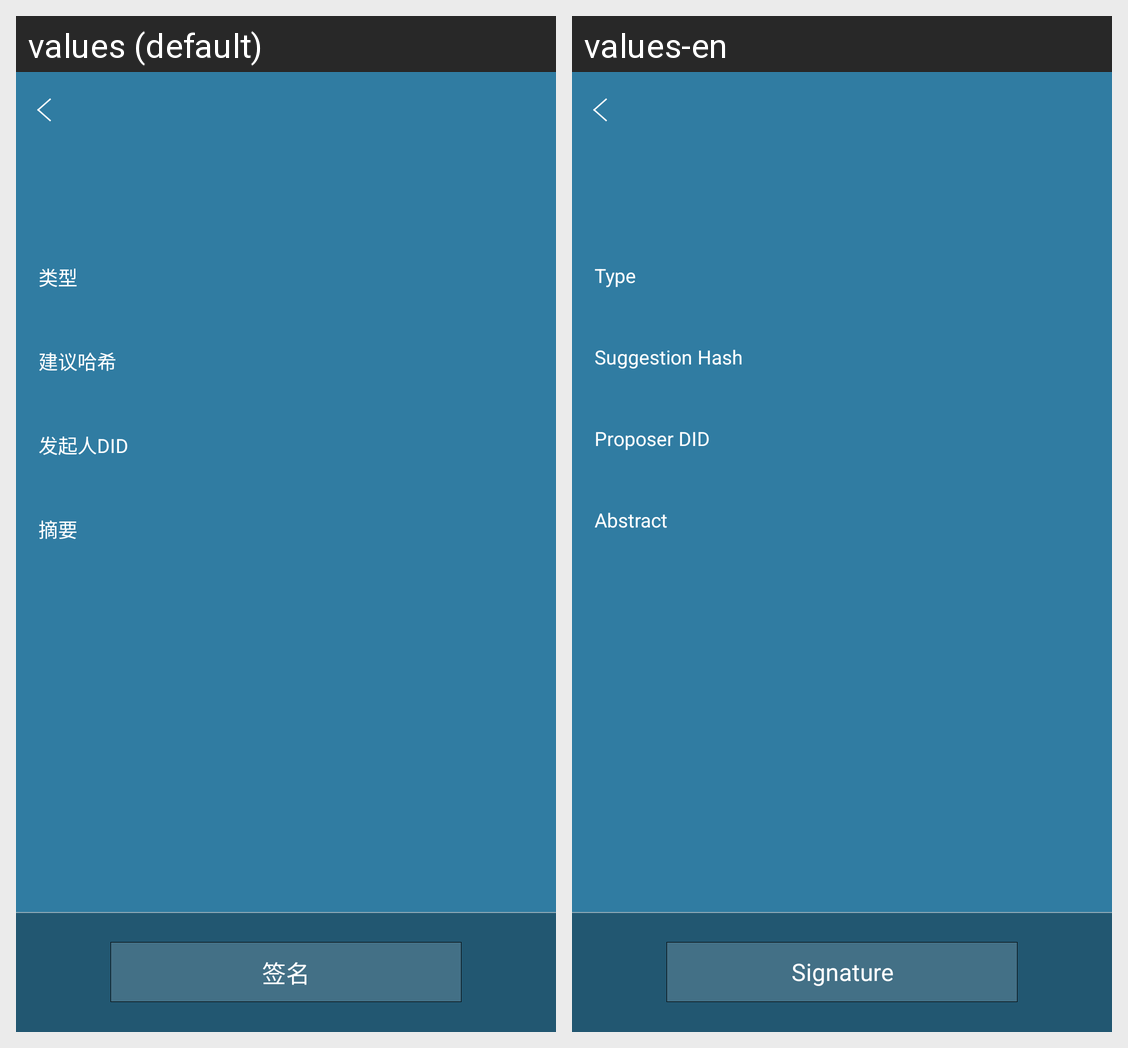

The same Android screen rendered under two of its app's locales, left to right. List the strings drawn on it with the default value and each locale's translation.
Android screen res/layout/fragment_proposal_suggest.xml rendered under 2 locales, left to right: values (default), values-en. Device: Nexus 5 (rendered at 1080×1920; each locale shown at half size, 540×960, under a caption strip naming it); theme AppTheme.NoActionBar.
Strings drawn on this screen, with the default value and each locale's value (text and hints the layout hard-codes, and strings that could not be matched under every locale, appear in the picture but are not listed):

type
  values: 类型
  values-en: Type

suggesthash
  values: 建议哈希
  values-en: Suggestion Hash

suggesterdid
  values: 发起人DID
  values-en: Proposer DID

abstract1
  values: 摘要
  values-en: Abstract

sign
  values: 签名
  values-en: Signature
